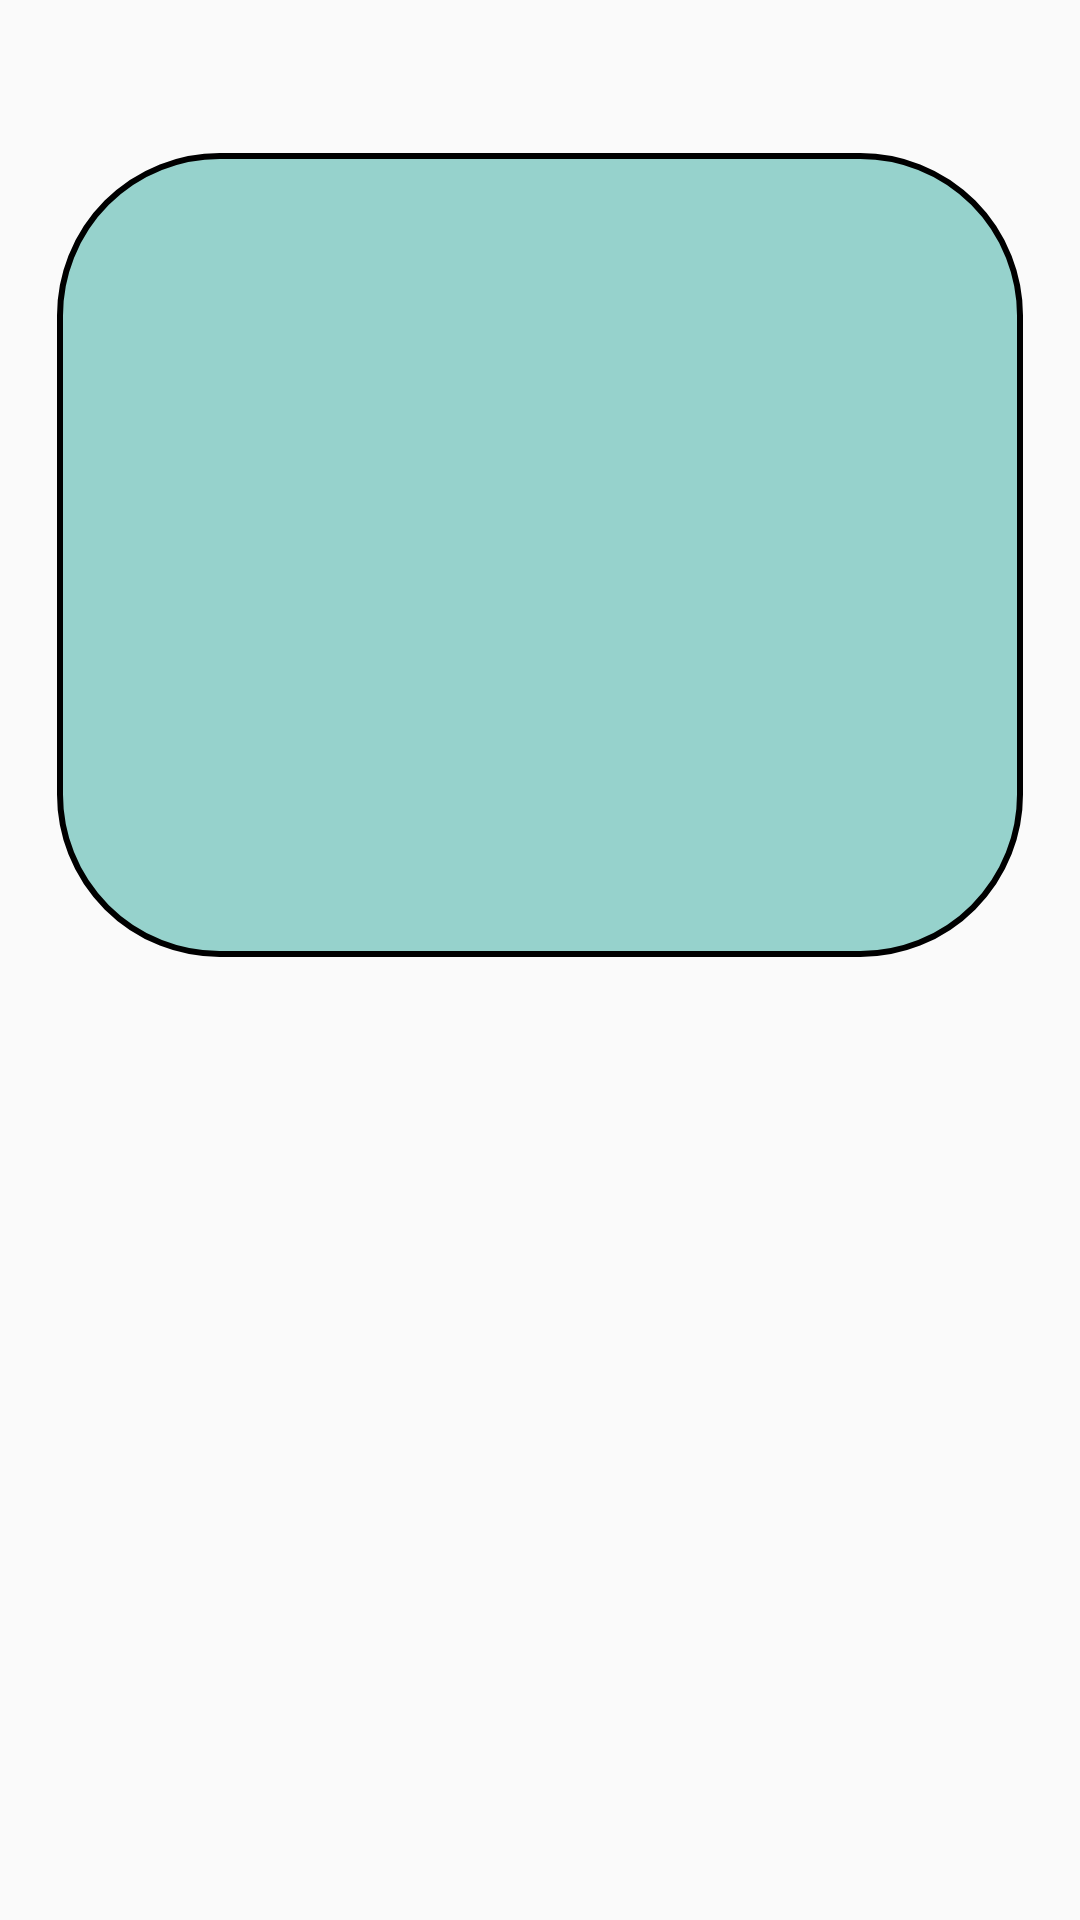

Reconstruct the res/layout file that produces this screen, plus the resources it refers to.
<!-- AndroidManifest.xml: application theme Theme.Digimantra -->
<!-- res/layout/fragment_beer_details.xml -->
<?xml version="1.0" encoding="utf-8"?>
<layout xmlns:android="http://schemas.android.com/apk/res/android"
    xmlns:app="http://schemas.android.com/apk/res-auto"
    xmlns:tools="http://schemas.android.com/tools">

    <data>

        <variable
            name="beer"
            type="com.example.digimantra.model.Beer" />

    </data>

    <androidx.constraintlayout.widget.ConstraintLayout
        android:layout_width="match_parent"
        android:layout_height="match_parent"
        tools:context=".ui.BeerDetailsFragment">

        <com.google.android.material.imageview.ShapeableImageView
            android:id="@+id/beer_image"
            app:imageUrl="@{beer.imageUrl}"
            android:layout_width="0dp"
            android:layout_height="0dp"
            android:layout_marginTop="50dp"
            android:background="@color/highlighted_text_material_light"
            android:padding="2dp"
            android:scaleType="fitCenter"
            app:layout_constraintBottom_toTopOf="@+id/guideline_mid"
            app:layout_constraintEnd_toEndOf="@id/guideline_end"
            app:layout_constraintStart_toStartOf="@id/guideline_start"
            app:layout_constraintTop_toTopOf="parent"
            app:shapeAppearanceOverlay="@style/Shape.RoundCorner"
            app:strokeColor="@color/black"
            app:strokeWidth="2dp" />

        <androidx.constraintlayout.widget.Guideline
            android:id="@+id/guideline_start"
            android:layout_width="wrap_content"
            android:layout_height="wrap_content"
            android:orientation="vertical"
            app:layout_constraintGuide_percent="0.05" />

        <androidx.constraintlayout.widget.Guideline
            android:id="@+id/guideline_end"
            android:layout_width="wrap_content"
            android:layout_height="wrap_content"
            android:orientation="vertical"
            app:layout_constraintGuide_percent="0.95" />

        <androidx.constraintlayout.widget.Guideline
            android:id="@+id/guideline_mid"
            android:layout_width="wrap_content"
            android:layout_height="wrap_content"
            android:orientation="horizontal"
            app:layout_constraintGuide_percent="0.5" />

        <androidx.appcompat.widget.AppCompatTextView
            android:id="@+id/title"
            android:layout_width="0dp"
            android:layout_height="wrap_content"
            android:layout_marginTop="20dp"
            android:ellipsize="end"
            android:gravity="center"
            android:maxLines="2"
            android:text="@{beer.name}"
            android:textColor="@color/black"
            android:textSize="20sp"
            android:textStyle="bold"
            app:layout_constraintEnd_toEndOf="parent"
            app:layout_constraintStart_toStartOf="parent"
            app:layout_constraintTop_toTopOf="@+id/guideline_mid" />

        <androidx.appcompat.widget.AppCompatTextView
            android:id="@+id/description"
            android:layout_width="0dp"
            android:layout_height="0dp"
            android:layout_marginTop="40dp"
            android:ellipsize="end"
            android:maxLines="7"
            android:text="@{beer.description}"
            android:textColor="@color/black"
            android:textSize="14sp"
            app:layout_constraintBottom_toBottomOf="parent"
            app:layout_constraintEnd_toEndOf="@id/guideline_end"
            app:layout_constraintHorizontal_bias="0.0"
            app:layout_constraintStart_toStartOf="@id/guideline_start"
            app:layout_constraintTop_toBottomOf="@id/title"
            app:layout_constraintVertical_bias="0.0" />
    </androidx.constraintlayout.widget.ConstraintLayout>
</layout>
<!-- resources referenced by this layout -->
<resources>
  <style name="Shape.RoundCorner" parent="Theme.MaterialComponents.DayNight.DarkActionBar">
          <item name="cornerSize">20%</item>
      </style>
  <style name="Theme.Digimantra" parent="Theme.AppCompat.Light.NoActionBar">
          
          <item name="colorPrimary">@color/purple_500</item>
          <item name="colorPrimaryVariant">@color/purple_700</item>
          <item name="colorOnPrimary">@color/white</item>
          
          <item name="colorSecondary">@color/teal_200</item>
          <item name="colorSecondaryVariant">@color/teal_700</item>
          <item name="colorOnSecondary">@color/black</item>
          
          <item name="android:statusBarColor">?attr/colorPrimaryVariant</item>
          
      </style>
  <!-- not gathered from this repository: default colours our renderer supplied (Android Studio template values) -->
  <color name="purple_500">#FF6200EE</color>
  <color name="purple_700">#FF3700B3</color>
  <color name="teal_200">#FF03DAC5</color>
  <color name="teal_700">#FF018786</color>
  <color name="black">#FF000000</color>
  <color name="white">#FFFFFFFF</color>
</resources>
